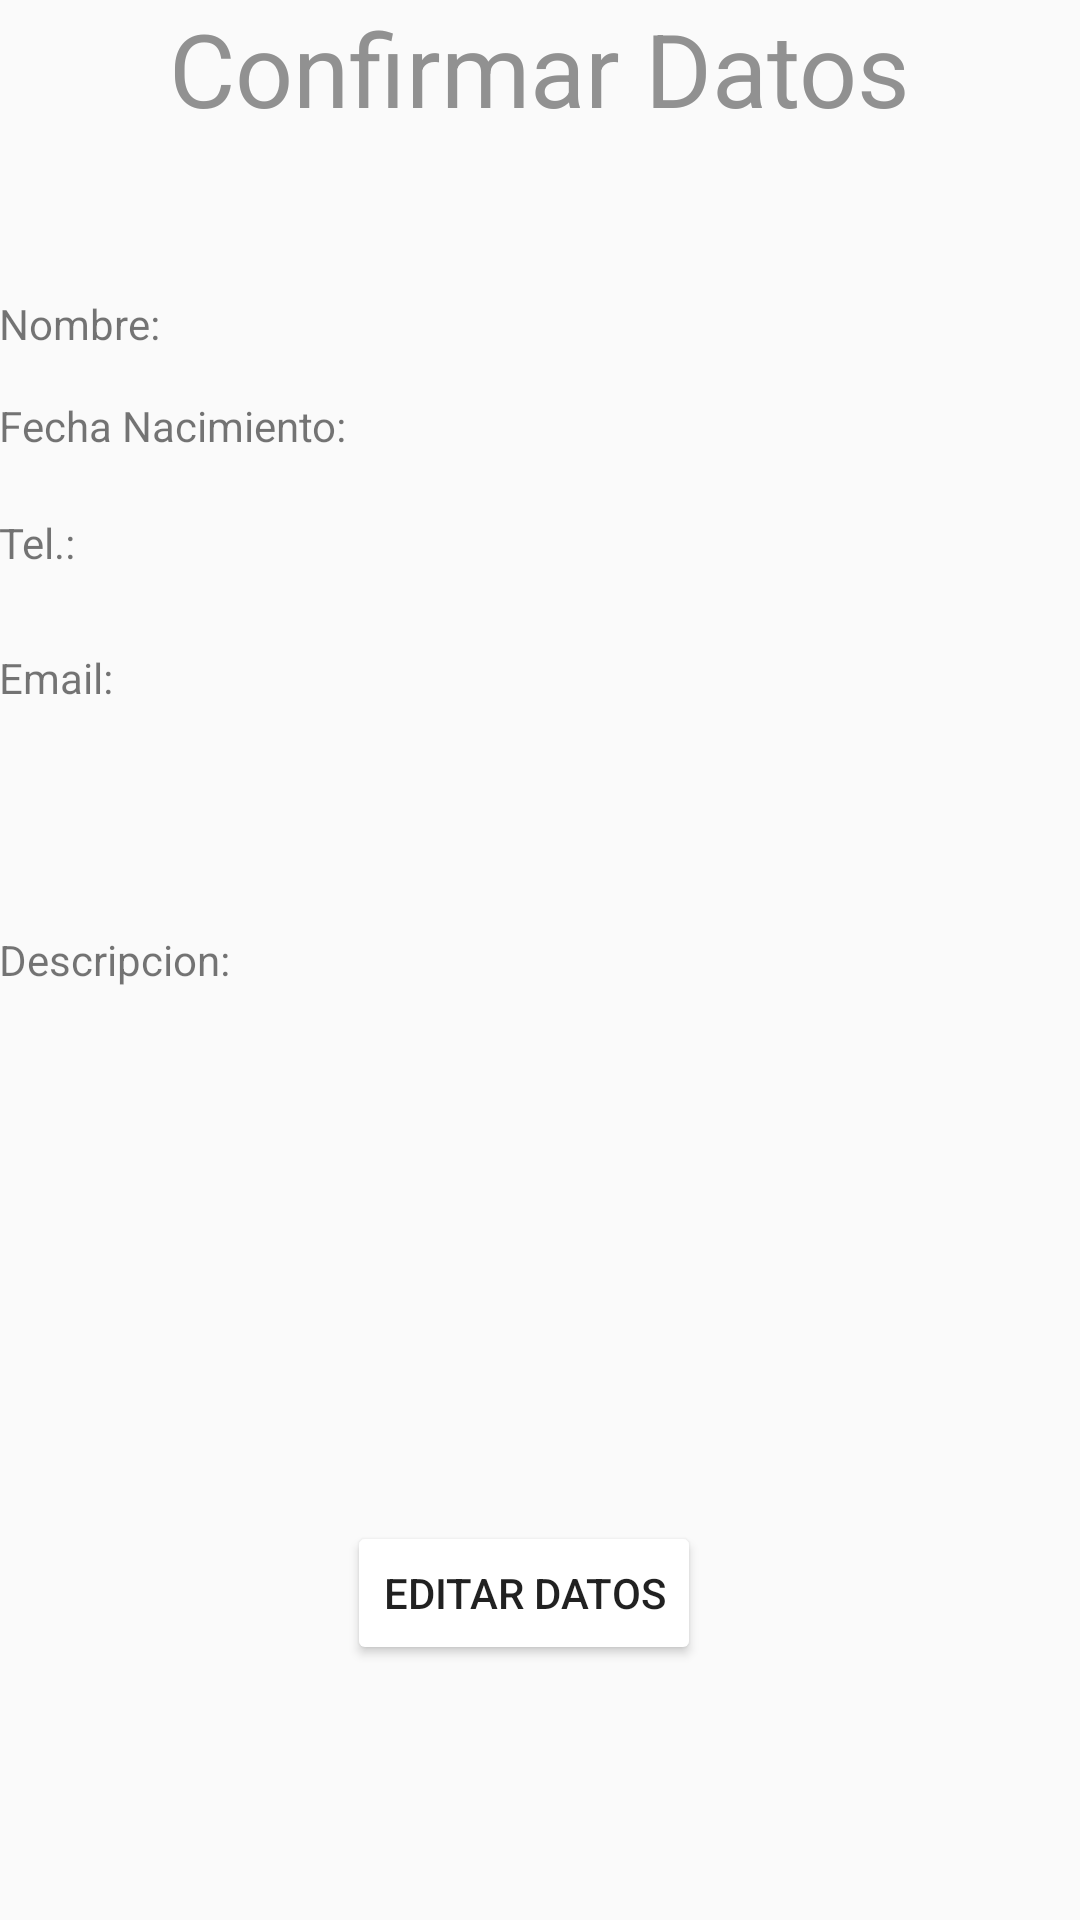

Here is an Android app screen rendered from its layout file. Give the layout XML and the strings, colors and styles it references.
<!-- AndroidManifest.xml: application theme AppTheme -->
<!-- res/layout/activity_confirmar_datos.xml -->
<?xml version="1.0" encoding="utf-8"?>
<RelativeLayout xmlns:android="http://schemas.android.com/apk/res/android"
    xmlns:tools="http://schemas.android.com/tools"
    android:layout_width="match_parent"
    android:layout_height="match_parent"
    android:paddingBottom="@dimen/activity_vertical_margin"
    android:paddingLeft="@dimen/activity_horizontal_margin"
    android:paddingRight="@dimen/activity_horizontal_margin"
    android:paddingTop="@dimen/activity_vertical_margin"
    tools:context="example.com.desarrolloapp.ConfirmarDatos">

    <TextView
        android:layout_width="wrap_content"
        android:layout_height="wrap_content"
        android:text="@string/confirma_datos"
        android:id="@+id/textView"
        android:layout_alignParentTop="true"
        android:layout_centerHorizontal="true"
        android:textColor="@color/colorGrisClaro"
        android:layout_gravity="center"

        android:textIsSelectable="false"
        android:textSize="@dimen/abc_text_size_display_1_material" />
    <TextView
        android:layout_width="wrap_content"
        android:layout_height="wrap_content"
        android:text="@string/nombre"
        android:id="@+id/textoNombre"

        android:layout_marginTop="53dp"
        android:layout_below="@+id/textView"
        android:layout_alignParentStart="true" />


    <TextView
        android:layout_width="wrap_content"
        android:layout_height="wrap_content"
        android:text="@string/f_nac2"
        android:id="@+id/fecha_naci"
        android:layout_below="@+id/textoNombre"
        android:layout_alignParentStart="true"
        android:layout_marginTop="15dp" />

    <TextView
        android:layout_width="wrap_content"
        android:layout_height="wrap_content"
        android:text="@string/telefono2"
        android:id="@+id/tel"
        android:layout_below="@+id/fecha_naci"
        android:layout_alignParentStart="true"
        android:layout_marginTop="20dp" />
    <TextView
        android:layout_width="wrap_content"
        android:layout_height="wrap_content"

        android:text="@string/email"
        android:id="@+id/e_mail"
        android:layout_below="@+id/tel"
        android:layout_alignParentStart="true"
        android:layout_marginTop="26dp" />

    <TextView
        android:layout_width="wrap_content"
        android:layout_height="wrap_content"
        android:text="@string/descripcion2"
        android:id="@+id/descripcion2"
        android:layout_centerVertical="true"
        android:layout_alignParentStart="true" />
    <Button
        android:layout_width="wrap_content"
        android:layout_height="wrap_content"
        android:id="@+id/editar_datos"
        android:layout_marginBottom="85dp"
        android:text="@string/edita_datos"
        android:theme="@style/miBotonRaised"
        android:layout_weight="0.5"
        android:onClick="editarDatos"
        android:layout_alignParentBottom="true"
        android:layout_toEndOf="@+id/fecha_naci" />

</RelativeLayout>
<!-- resources referenced by this layout -->
<resources>
  <color name="colorGrisClaro">#919191</color>
  <string name="confirma_datos">Confirmar Datos</string>
  <string name="descripcion2">Descripcion: </string>
  <string name="edita_datos">Editar Datos</string>
  <string name="email">Email: </string>
  <string name="f_nac2">Fecha Nacimiento: </string>
  <string name="nombre">Nombre: </string>
  <string name="telefono2">Tel.: </string>
  <style name="miBotonRaised" parent="Theme.AppCompat.Light">
          
          <item name="colorButtonNormal">@color/colorBlanco</item>
          <item name="colorControlHighlight">@color/colorGrisClaro</item>
      </style>
  <style name="AppTheme" parent="Theme.AppCompat.Light.DarkActionBar">
          
          <item name="colorPrimary">@color/colorPrimary</item>
          <item name="colorPrimaryDark">@color/colorPrimaryDark</item>
          <item name="colorAccent">@color/colorAccent</item>
      </style>
  <color name="colorBlanco">#FFFFFF</color>
  <color name="colorPrimary">#607D8B</color>
  <color name="colorPrimaryDark">#455A64</color>
  <color name="colorAccent">#9E9E9E</color>
</resources>
